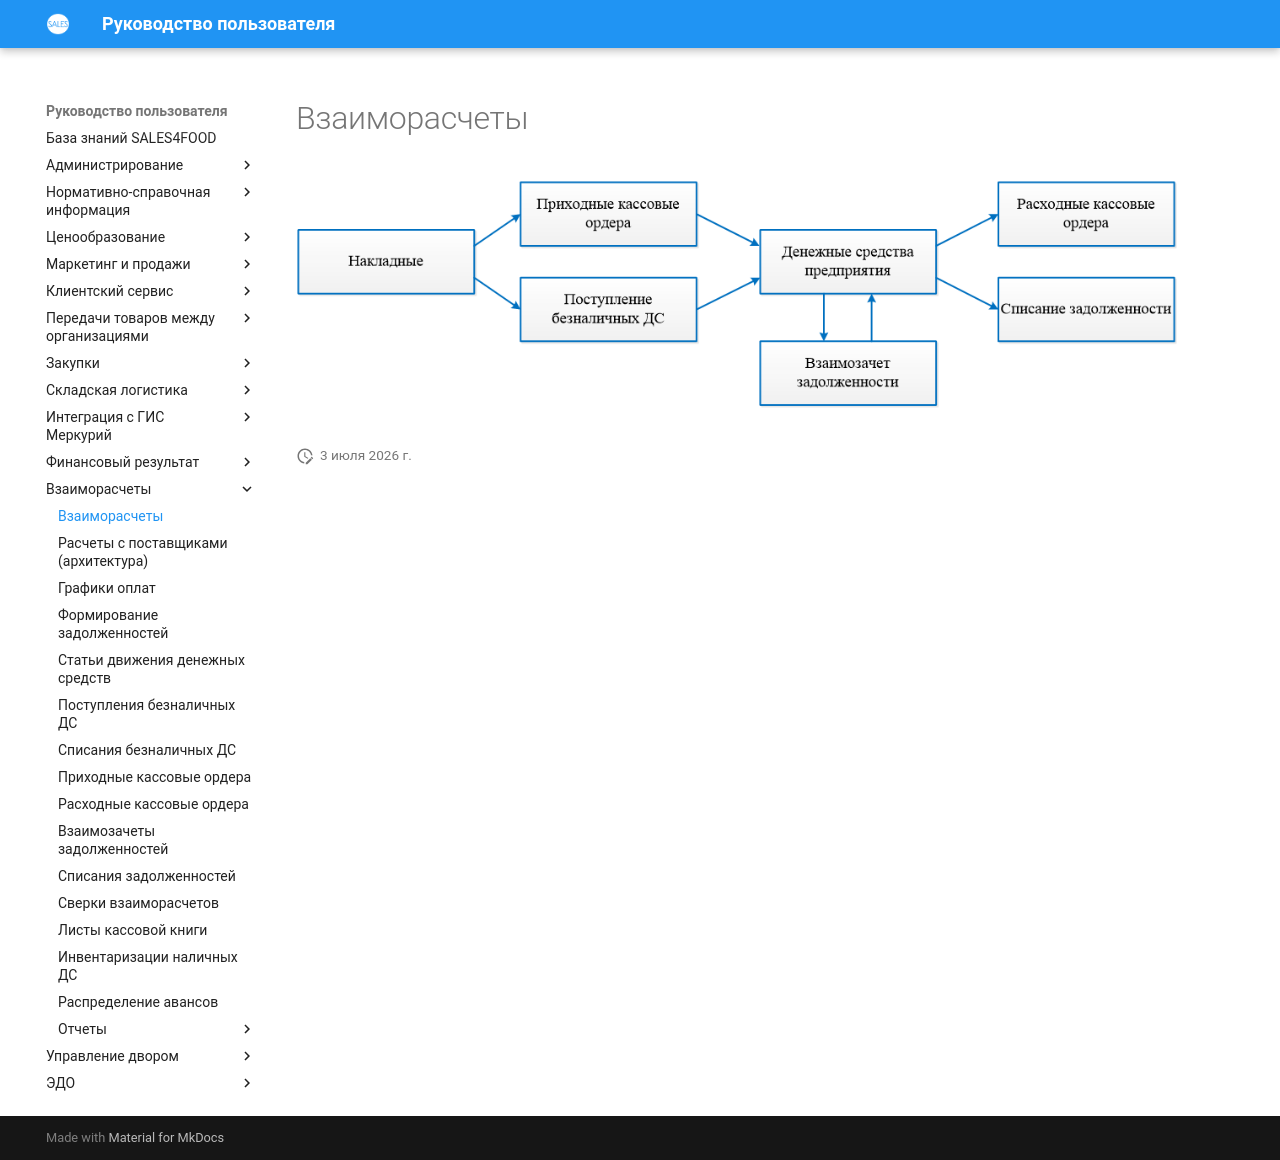

repository: Konstanta-it/sales4food · page: MutualSettlements/SchemeMutualSettlements/index.html · generator: mkdocs

# Взаиморасчеты

[![1][1]][1]

[1]: SchemeMutualSettlements.assets/1.png
